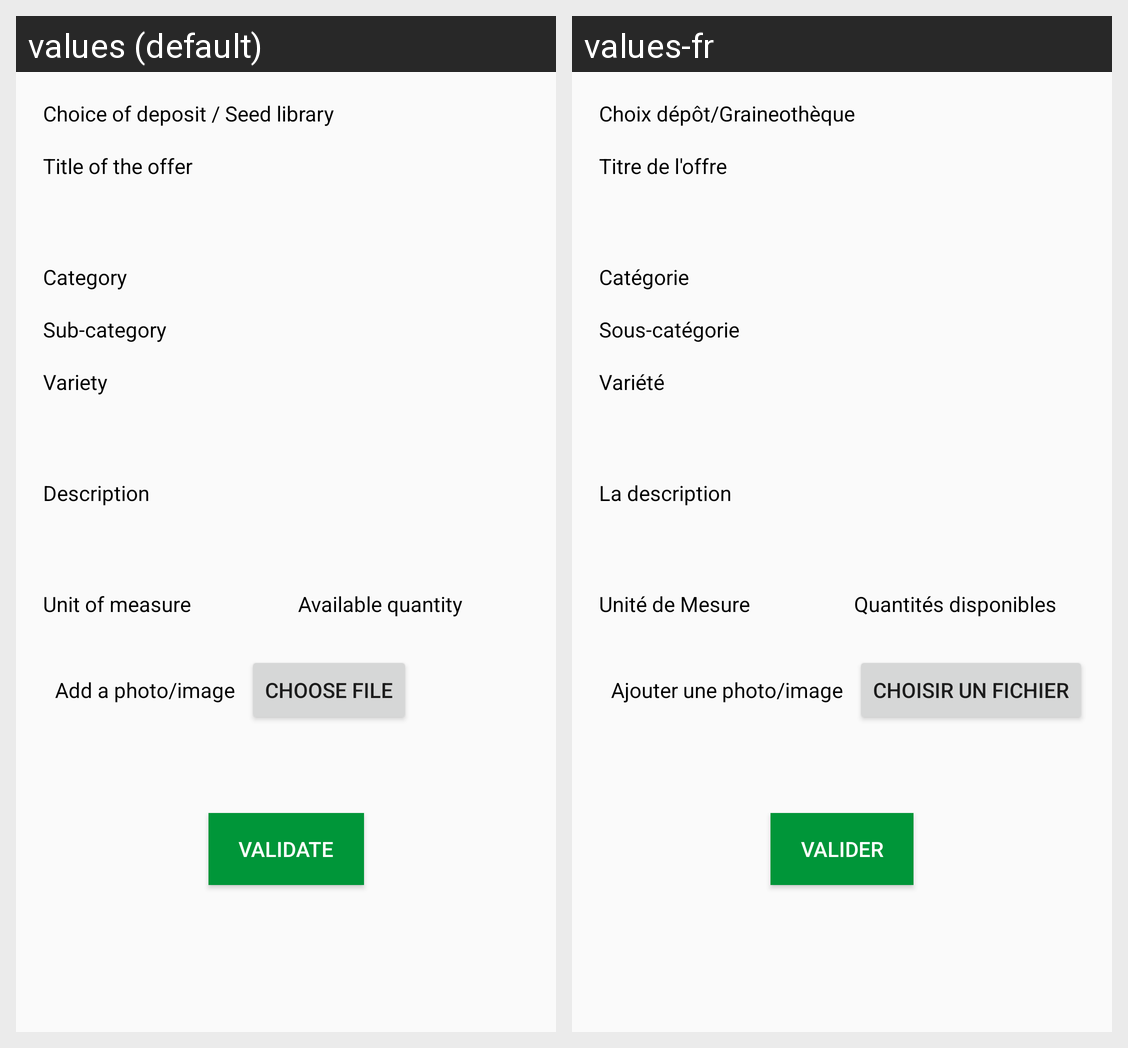

Locale-by-locale string values for the Android screen shown in this grid:
Android screen res/layout/activity_anti_addoffer.xml rendered under 2 locales, left to right: values (default), values-fr. Device: Nexus 5 (rendered at 1080×1920; each locale shown at half size, 540×960, under a caption strip naming it); theme AppTheme.
Strings drawn on this screen, with the default value and each locale's value (text and hints the layout hard-codes, and strings that could not be matched under every locale, appear in the picture but are not listed):

ChoiceSeelibrary
  values: Choice of deposit / Seed library
  values-fr: Choix dépôt/Graineothèque

titleofoffer
  values: Title of the offer
  values-fr: Titre de l'offre

category
  values: Category
  values-fr: Catégorie

sub_category
  values: Sub-category
  values-fr: Sous-catégorie

Variety
  values: Variety
  values-fr: Variété

description
  values: Description
  values-fr: La description

unitofmeasure
  values: Unit of measure
  values-fr: Unité de Mesure

availablequantity
  values: Available quantity
  values-fr: Quantités disponibles

add_a_photo_image
  values: Add a photo/image
  values-fr: Ajouter une photo/image

choose_file
  values: Choose file
  values-fr: Choisir un fichier

validate
  values: Validate
  values-fr: Valider
